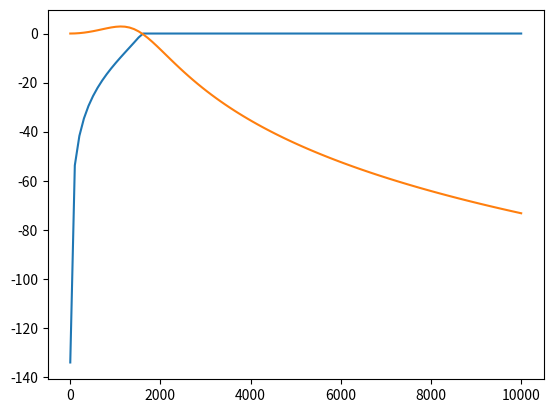

The script that saved this image:
import matplotlib.pyplot as plt 
import numpy as np 

R = 1000 
L = 0.1
C = 100*10**(-9)
f = np.linspace(1,10_000,100)
w = 2*np.pi*f

def absH_b(w):
    return 20*np.log10(1/(np.sqrt((1-1/(L*C*w**2))**2)+(1/(w*L/R)**2)))

def absH_c(w):
    return 20*np.log(1/np.sqrt((1-w**2*L*C)**2+(w*R*C)**2))

plt.plot(f,absH_b(w),label="H_b")
plt.plot(f,absH_c(w),label="H_c")
plt.legend
plt.show()